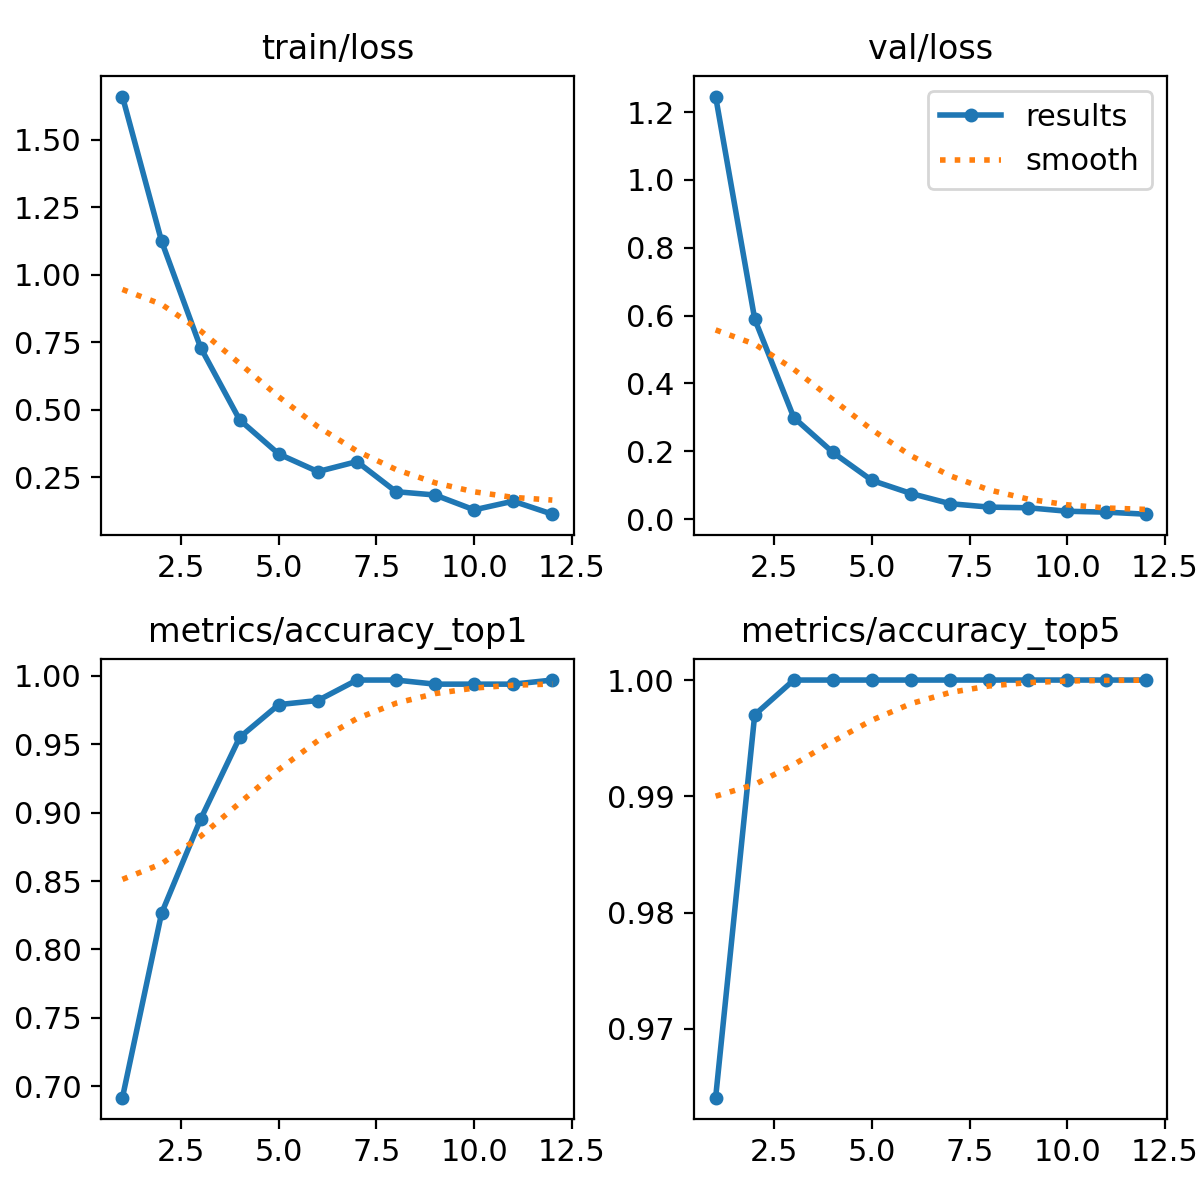

Values plotted in this chart, from the file beside it:
epoch, time, train/loss, metrics/accuracy_top1, metrics/accuracy_top5, val/loss, lr/pg0, lr/pg1, lr/pg2
1, 25.57, 1.661, 0.6916, 0.9641, 1.246, 0.00031, 0.00031, 0.00031
2, 52.53, 1.126, 0.8264, 0.997, 0.5899, 0.0006092, 0.0006092, 0.0006092
3, 77.32, 0.7314, 0.8952, 1, 0.2996, 0.0008873, 0.0008873, 0.0008873
4, 102.1, 0.4632, 0.9551, 1, 0.1969, 0.000901, 0.000901, 0.000901
5, 127.4, 0.337, 0.979, 1, 0.1143, 0.000868, 0.000868, 0.000868
6, 153.1, 0.2718, 0.982, 1, 0.07569, 0.000835, 0.000835, 0.000835
7, 179.4, 0.3089, 0.997, 1, 0.04569, 0.000802, 0.000802, 0.000802
8, 205.9, 0.1975, 0.997, 1, 0.0356, 0.000769, 0.000769, 0.000769
9, 232.5, 0.1852, 0.994, 1, 0.03361, 0.000736, 0.000736, 0.000736
10, 258.6, 0.1302, 0.994, 1, 0.0234, 0.000703, 0.000703, 0.000703
11, 284.3, 0.1623, 0.994, 1, 0.02072, 0.00067, 0.00067, 0.00067
12, 310, 0.1142, 0.997, 1, 0.01476, 0.000637, 0.000637, 0.000637
